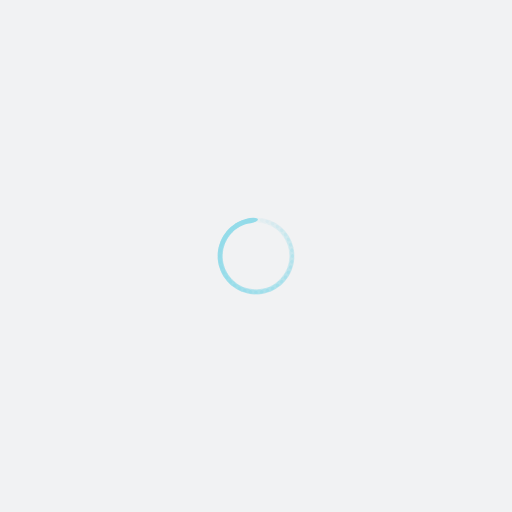
t = 0.00 s
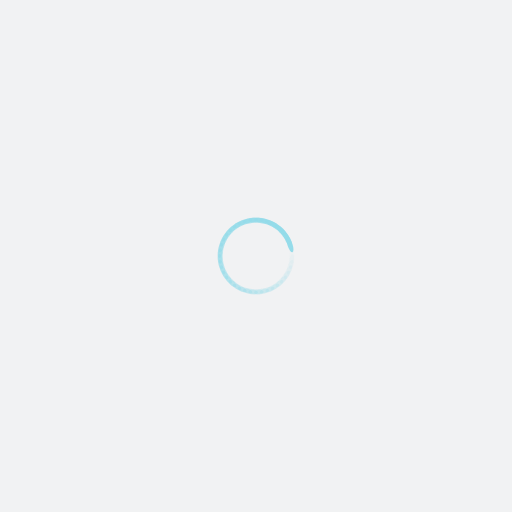
t = 0.26 s
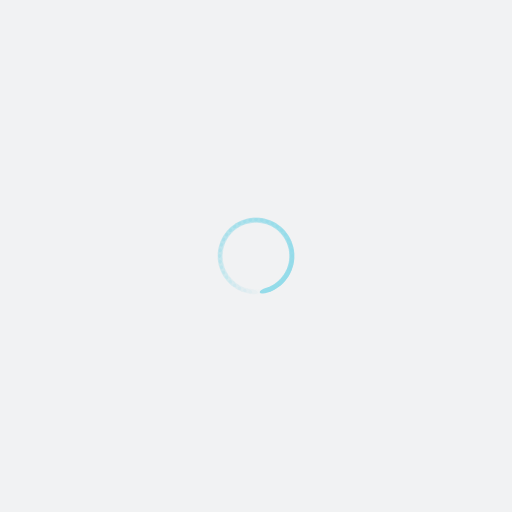
t = 0.51 s
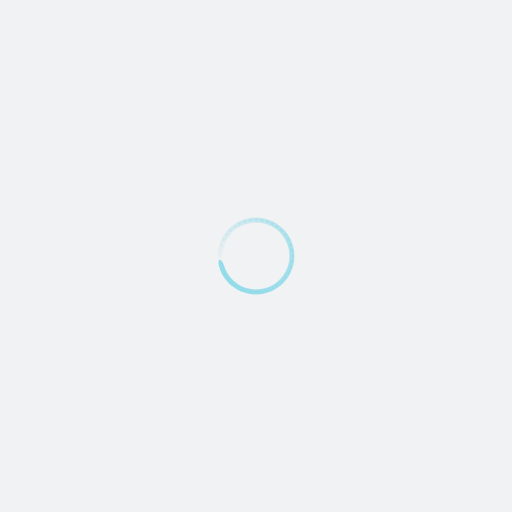
t = 0.77 s

The animated SVG that drew these frames (rendered in a browser with its animation timeline set to each time). Animation: 40 SMIL elements (animate=40); one cycle of 1.02 s, repeats indefinitely.

<?xml version="1.0" encoding="utf-8"?>
<svg xmlns="http://www.w3.org/2000/svg" xmlns:xlink="http://www.w3.org/1999/xlink" style="margin: auto; background: rgb(241, 242, 243); display: block; shape-rendering: auto;" width="200px" height="200px" viewBox="0 0 100 100" preserveAspectRatio="xMidYMid">
<g transform="rotate(0 50 50)">
  <rect x="48.5" y="42.5" rx="1.5" ry="0.5" width="3" height="1" fill="#93dbe9">
    <animate attributeName="opacity" values="1;0" keyTimes="0;1" dur="1.0204081632653061s" begin="-0.9948979591836734s" repeatCount="indefinite"></animate>
  </rect>
</g><g transform="rotate(9 50 50)">
  <rect x="48.5" y="42.5" rx="1.5" ry="0.5" width="3" height="1" fill="#93dbe9">
    <animate attributeName="opacity" values="1;0" keyTimes="0;1" dur="1.0204081632653061s" begin="-0.9693877551020408s" repeatCount="indefinite"></animate>
  </rect>
</g><g transform="rotate(18 50 50)">
  <rect x="48.5" y="42.5" rx="1.5" ry="0.5" width="3" height="1" fill="#93dbe9">
    <animate attributeName="opacity" values="1;0" keyTimes="0;1" dur="1.0204081632653061s" begin="-0.943877551020408s" repeatCount="indefinite"></animate>
  </rect>
</g><g transform="rotate(27 50 50)">
  <rect x="48.5" y="42.5" rx="1.5" ry="0.5" width="3" height="1" fill="#93dbe9">
    <animate attributeName="opacity" values="1;0" keyTimes="0;1" dur="1.0204081632653061s" begin="-0.9183673469387754s" repeatCount="indefinite"></animate>
  </rect>
</g><g transform="rotate(36 50 50)">
  <rect x="48.5" y="42.5" rx="1.5" ry="0.5" width="3" height="1" fill="#93dbe9">
    <animate attributeName="opacity" values="1;0" keyTimes="0;1" dur="1.0204081632653061s" begin="-0.8928571428571428s" repeatCount="indefinite"></animate>
  </rect>
</g><g transform="rotate(45 50 50)">
  <rect x="48.5" y="42.5" rx="1.5" ry="0.5" width="3" height="1" fill="#93dbe9">
    <animate attributeName="opacity" values="1;0" keyTimes="0;1" dur="1.0204081632653061s" begin="-0.8673469387755102s" repeatCount="indefinite"></animate>
  </rect>
</g><g transform="rotate(54 50 50)">
  <rect x="48.5" y="42.5" rx="1.5" ry="0.5" width="3" height="1" fill="#93dbe9">
    <animate attributeName="opacity" values="1;0" keyTimes="0;1" dur="1.0204081632653061s" begin="-0.8418367346938775s" repeatCount="indefinite"></animate>
  </rect>
</g><g transform="rotate(63 50 50)">
  <rect x="48.5" y="42.5" rx="1.5" ry="0.5" width="3" height="1" fill="#93dbe9">
    <animate attributeName="opacity" values="1;0" keyTimes="0;1" dur="1.0204081632653061s" begin="-0.8163265306122448s" repeatCount="indefinite"></animate>
  </rect>
</g><g transform="rotate(72 50 50)">
  <rect x="48.5" y="42.5" rx="1.5" ry="0.5" width="3" height="1" fill="#93dbe9">
    <animate attributeName="opacity" values="1;0" keyTimes="0;1" dur="1.0204081632653061s" begin="-0.7908163265306122s" repeatCount="indefinite"></animate>
  </rect>
</g><g transform="rotate(81 50 50)">
  <rect x="48.5" y="42.5" rx="1.5" ry="0.5" width="3" height="1" fill="#93dbe9">
    <animate attributeName="opacity" values="1;0" keyTimes="0;1" dur="1.0204081632653061s" begin="-0.7653061224489796s" repeatCount="indefinite"></animate>
  </rect>
</g><g transform="rotate(90 50 50)">
  <rect x="48.5" y="42.5" rx="1.5" ry="0.5" width="3" height="1" fill="#93dbe9">
    <animate attributeName="opacity" values="1;0" keyTimes="0;1" dur="1.0204081632653061s" begin="-0.7397959183673469s" repeatCount="indefinite"></animate>
  </rect>
</g><g transform="rotate(99 50 50)">
  <rect x="48.5" y="42.5" rx="1.5" ry="0.5" width="3" height="1" fill="#93dbe9">
    <animate attributeName="opacity" values="1;0" keyTimes="0;1" dur="1.0204081632653061s" begin="-0.7142857142857142s" repeatCount="indefinite"></animate>
  </rect>
</g><g transform="rotate(108 50 50)">
  <rect x="48.5" y="42.5" rx="1.5" ry="0.5" width="3" height="1" fill="#93dbe9">
    <animate attributeName="opacity" values="1;0" keyTimes="0;1" dur="1.0204081632653061s" begin="-0.6887755102040816s" repeatCount="indefinite"></animate>
  </rect>
</g><g transform="rotate(117 50 50)">
  <rect x="48.5" y="42.5" rx="1.5" ry="0.5" width="3" height="1" fill="#93dbe9">
    <animate attributeName="opacity" values="1;0" keyTimes="0;1" dur="1.0204081632653061s" begin="-0.6632653061224489s" repeatCount="indefinite"></animate>
  </rect>
</g><g transform="rotate(126 50 50)">
  <rect x="48.5" y="42.5" rx="1.5" ry="0.5" width="3" height="1" fill="#93dbe9">
    <animate attributeName="opacity" values="1;0" keyTimes="0;1" dur="1.0204081632653061s" begin="-0.6377551020408163s" repeatCount="indefinite"></animate>
  </rect>
</g><g transform="rotate(135 50 50)">
  <rect x="48.5" y="42.5" rx="1.5" ry="0.5" width="3" height="1" fill="#93dbe9">
    <animate attributeName="opacity" values="1;0" keyTimes="0;1" dur="1.0204081632653061s" begin="-0.6122448979591836s" repeatCount="indefinite"></animate>
  </rect>
</g><g transform="rotate(144 50 50)">
  <rect x="48.5" y="42.5" rx="1.5" ry="0.5" width="3" height="1" fill="#93dbe9">
    <animate attributeName="opacity" values="1;0" keyTimes="0;1" dur="1.0204081632653061s" begin="-0.586734693877551s" repeatCount="indefinite"></animate>
  </rect>
</g><g transform="rotate(153 50 50)">
  <rect x="48.5" y="42.5" rx="1.5" ry="0.5" width="3" height="1" fill="#93dbe9">
    <animate attributeName="opacity" values="1;0" keyTimes="0;1" dur="1.0204081632653061s" begin="-0.5612244897959183s" repeatCount="indefinite"></animate>
  </rect>
</g><g transform="rotate(162 50 50)">
  <rect x="48.5" y="42.5" rx="1.5" ry="0.5" width="3" height="1" fill="#93dbe9">
    <animate attributeName="opacity" values="1;0" keyTimes="0;1" dur="1.0204081632653061s" begin="-0.5357142857142857s" repeatCount="indefinite"></animate>
  </rect>
</g><g transform="rotate(171 50 50)">
  <rect x="48.5" y="42.5" rx="1.5" ry="0.5" width="3" height="1" fill="#93dbe9">
    <animate attributeName="opacity" values="1;0" keyTimes="0;1" dur="1.0204081632653061s" begin="-0.5102040816326531s" repeatCount="indefinite"></animate>
  </rect>
</g><g transform="rotate(180 50 50)">
  <rect x="48.5" y="42.5" rx="1.5" ry="0.5" width="3" height="1" fill="#93dbe9">
    <animate attributeName="opacity" values="1;0" keyTimes="0;1" dur="1.0204081632653061s" begin="-0.4846938775510204s" repeatCount="indefinite"></animate>
  </rect>
</g><g transform="rotate(189 50 50)">
  <rect x="48.5" y="42.5" rx="1.5" ry="0.5" width="3" height="1" fill="#93dbe9">
    <animate attributeName="opacity" values="1;0" keyTimes="0;1" dur="1.0204081632653061s" begin="-0.4591836734693877s" repeatCount="indefinite"></animate>
  </rect>
</g><g transform="rotate(198 50 50)">
  <rect x="48.5" y="42.5" rx="1.5" ry="0.5" width="3" height="1" fill="#93dbe9">
    <animate attributeName="opacity" values="1;0" keyTimes="0;1" dur="1.0204081632653061s" begin="-0.4336734693877551s" repeatCount="indefinite"></animate>
  </rect>
</g><g transform="rotate(207 50 50)">
  <rect x="48.5" y="42.5" rx="1.5" ry="0.5" width="3" height="1" fill="#93dbe9">
    <animate attributeName="opacity" values="1;0" keyTimes="0;1" dur="1.0204081632653061s" begin="-0.4081632653061224s" repeatCount="indefinite"></animate>
  </rect>
</g><g transform="rotate(216 50 50)">
  <rect x="48.5" y="42.5" rx="1.5" ry="0.5" width="3" height="1" fill="#93dbe9">
    <animate attributeName="opacity" values="1;0" keyTimes="0;1" dur="1.0204081632653061s" begin="-0.3826530612244898s" repeatCount="indefinite"></animate>
  </rect>
</g><g transform="rotate(225 50 50)">
  <rect x="48.5" y="42.5" rx="1.5" ry="0.5" width="3" height="1" fill="#93dbe9">
    <animate attributeName="opacity" values="1;0" keyTimes="0;1" dur="1.0204081632653061s" begin="-0.3571428571428571s" repeatCount="indefinite"></animate>
  </rect>
</g><g transform="rotate(234 50 50)">
  <rect x="48.5" y="42.5" rx="1.5" ry="0.5" width="3" height="1" fill="#93dbe9">
    <animate attributeName="opacity" values="1;0" keyTimes="0;1" dur="1.0204081632653061s" begin="-0.33163265306122447s" repeatCount="indefinite"></animate>
  </rect>
</g><g transform="rotate(243 50 50)">
  <rect x="48.5" y="42.5" rx="1.5" ry="0.5" width="3" height="1" fill="#93dbe9">
    <animate attributeName="opacity" values="1;0" keyTimes="0;1" dur="1.0204081632653061s" begin="-0.3061224489795918s" repeatCount="indefinite"></animate>
  </rect>
</g><g transform="rotate(252 50 50)">
  <rect x="48.5" y="42.5" rx="1.5" ry="0.5" width="3" height="1" fill="#93dbe9">
    <animate attributeName="opacity" values="1;0" keyTimes="0;1" dur="1.0204081632653061s" begin="-0.28061224489795916s" repeatCount="indefinite"></animate>
  </rect>
</g><g transform="rotate(261 50 50)">
  <rect x="48.5" y="42.5" rx="1.5" ry="0.5" width="3" height="1" fill="#93dbe9">
    <animate attributeName="opacity" values="1;0" keyTimes="0;1" dur="1.0204081632653061s" begin="-0.25510204081632654s" repeatCount="indefinite"></animate>
  </rect>
</g><g transform="rotate(270 50 50)">
  <rect x="48.5" y="42.5" rx="1.5" ry="0.5" width="3" height="1" fill="#93dbe9">
    <animate attributeName="opacity" values="1;0" keyTimes="0;1" dur="1.0204081632653061s" begin="-0.22959183673469385s" repeatCount="indefinite"></animate>
  </rect>
</g><g transform="rotate(279 50 50)">
  <rect x="48.5" y="42.5" rx="1.5" ry="0.5" width="3" height="1" fill="#93dbe9">
    <animate attributeName="opacity" values="1;0" keyTimes="0;1" dur="1.0204081632653061s" begin="-0.2040816326530612s" repeatCount="indefinite"></animate>
  </rect>
</g><g transform="rotate(288 50 50)">
  <rect x="48.5" y="42.5" rx="1.5" ry="0.5" width="3" height="1" fill="#93dbe9">
    <animate attributeName="opacity" values="1;0" keyTimes="0;1" dur="1.0204081632653061s" begin="-0.17857142857142855s" repeatCount="indefinite"></animate>
  </rect>
</g><g transform="rotate(297 50 50)">
  <rect x="48.5" y="42.5" rx="1.5" ry="0.5" width="3" height="1" fill="#93dbe9">
    <animate attributeName="opacity" values="1;0" keyTimes="0;1" dur="1.0204081632653061s" begin="-0.1530612244897959s" repeatCount="indefinite"></animate>
  </rect>
</g><g transform="rotate(306 50 50)">
  <rect x="48.5" y="42.5" rx="1.5" ry="0.5" width="3" height="1" fill="#93dbe9">
    <animate attributeName="opacity" values="1;0" keyTimes="0;1" dur="1.0204081632653061s" begin="-0.12755102040816327s" repeatCount="indefinite"></animate>
  </rect>
</g><g transform="rotate(315 50 50)">
  <rect x="48.5" y="42.5" rx="1.5" ry="0.5" width="3" height="1" fill="#93dbe9">
    <animate attributeName="opacity" values="1;0" keyTimes="0;1" dur="1.0204081632653061s" begin="-0.1020408163265306s" repeatCount="indefinite"></animate>
  </rect>
</g><g transform="rotate(324 50 50)">
  <rect x="48.5" y="42.5" rx="1.5" ry="0.5" width="3" height="1" fill="#93dbe9">
    <animate attributeName="opacity" values="1;0" keyTimes="0;1" dur="1.0204081632653061s" begin="-0.07653061224489795s" repeatCount="indefinite"></animate>
  </rect>
</g><g transform="rotate(333 50 50)">
  <rect x="48.5" y="42.5" rx="1.5" ry="0.5" width="3" height="1" fill="#93dbe9">
    <animate attributeName="opacity" values="1;0" keyTimes="0;1" dur="1.0204081632653061s" begin="-0.0510204081632653s" repeatCount="indefinite"></animate>
  </rect>
</g><g transform="rotate(342 50 50)">
  <rect x="48.5" y="42.5" rx="1.5" ry="0.5" width="3" height="1" fill="#93dbe9">
    <animate attributeName="opacity" values="1;0" keyTimes="0;1" dur="1.0204081632653061s" begin="-0.02551020408163265s" repeatCount="indefinite"></animate>
  </rect>
</g><g transform="rotate(351 50 50)">
  <rect x="48.5" y="42.5" rx="1.5" ry="0.5" width="3" height="1" fill="#93dbe9">
    <animate attributeName="opacity" values="1;0" keyTimes="0;1" dur="1.0204081632653061s" begin="0s" repeatCount="indefinite"></animate>
  </rect>
</g>
<!-- [ldio] generated by https://loading.io/ --></svg>
